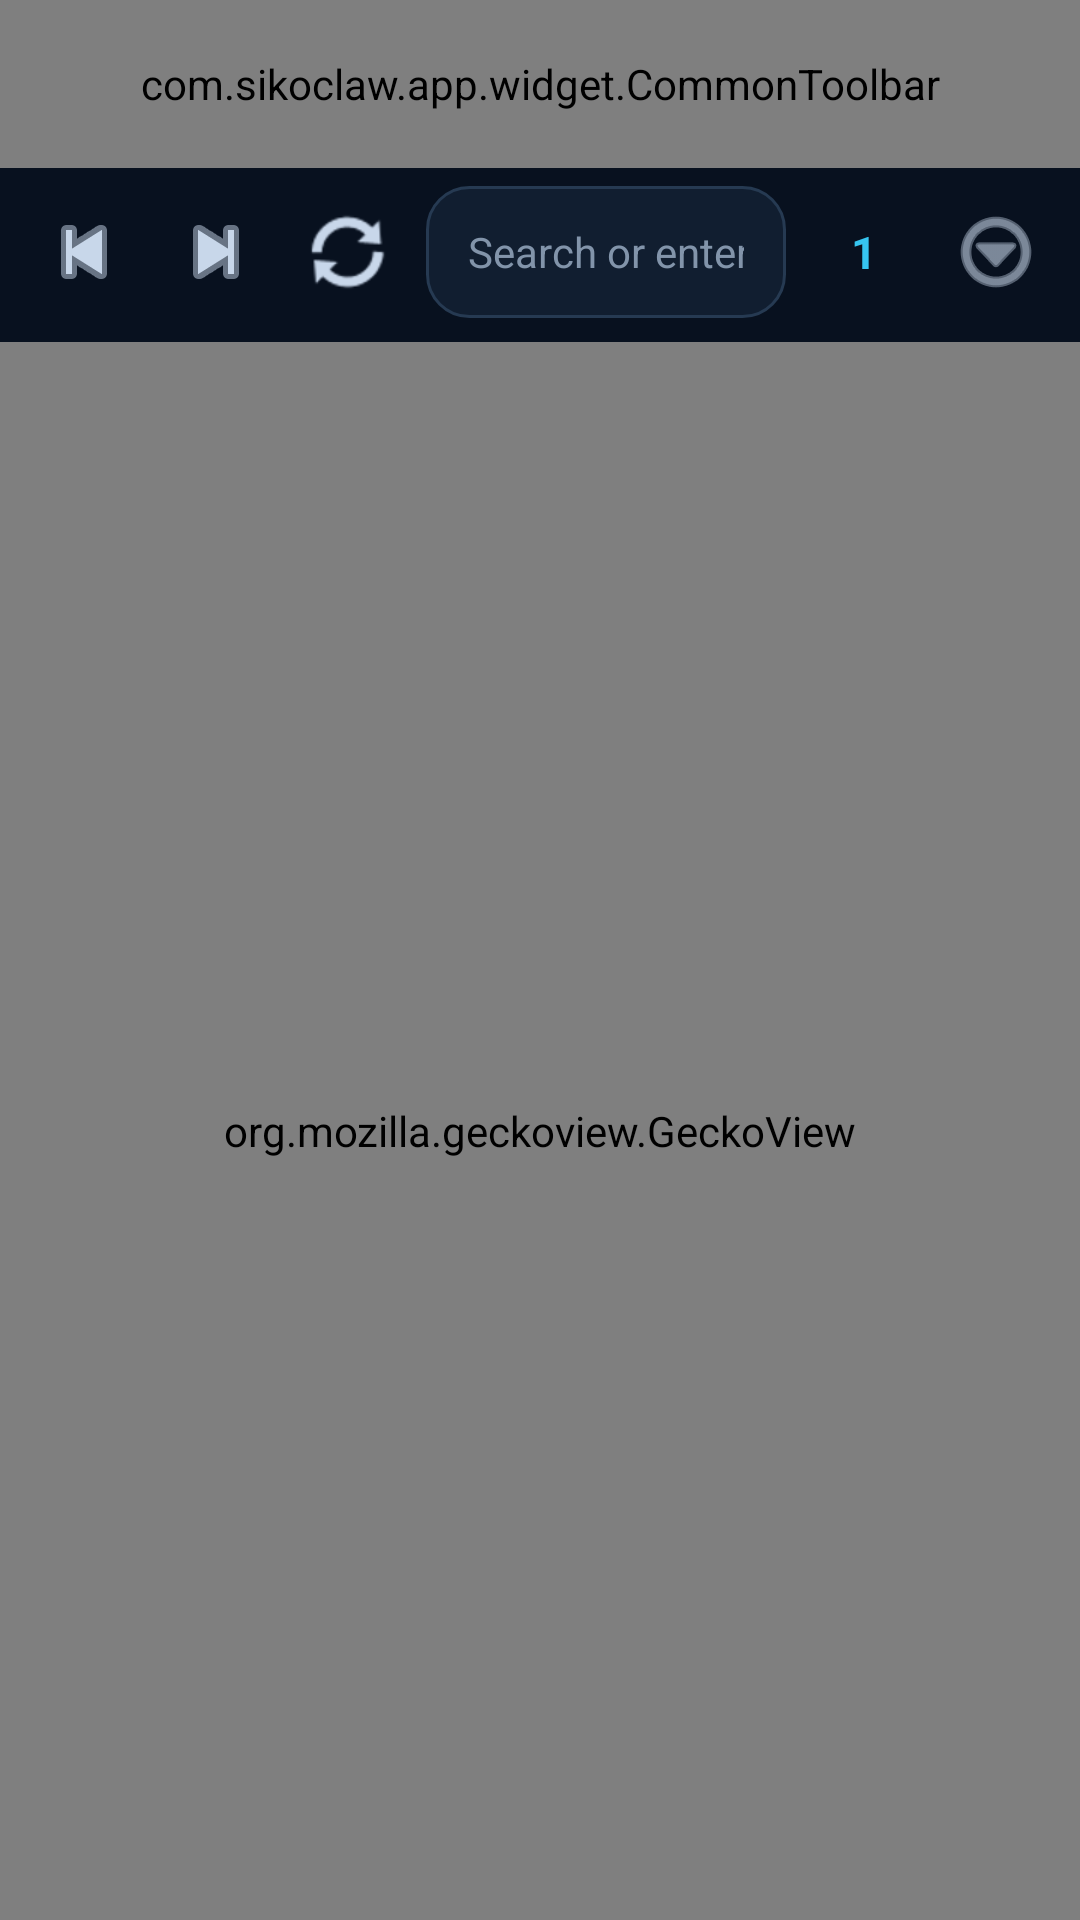

Here is an Android app screen rendered from its layout file. Give the layout XML and the strings, colors and styles it references.
<!-- AndroidManifest.xml: application theme Theme.SikoClaw -->
<!-- res/layout/activity_web.xml -->
<?xml version="1.0" encoding="utf-8"?>
<LinearLayout xmlns:android="http://schemas.android.com/apk/res/android"
    xmlns:app="http://schemas.android.com/apk/res-auto"
    android:layout_width="match_parent"
    android:layout_height="match_parent"
    android:background="#08111F"
    android:orientation="vertical">

    <com.sikoclaw.app.widget.CommonToolbar
        android:id="@+id/toolbar"
        android:layout_width="match_parent"
        android:layout_height="56dp" />

    <LinearLayout
        android:layout_width="match_parent"
        android:layout_height="56dp"
        android:gravity="center_vertical"
        android:orientation="horizontal"
        android:paddingStart="6dp"
        android:paddingEnd="6dp">

        <ImageButton
            android:id="@+id/browserBack"
            android:layout_width="44dp"
            android:layout_height="48dp"
            android:background="?attr/selectableItemBackgroundBorderless"
            android:contentDescription="Back"
            android:padding="12dp"
            android:src="@android:drawable/ic_media_previous"
            app:tint="#C8D7EA" />

        <ImageButton
            android:id="@+id/browserForward"
            android:layout_width="44dp"
            android:layout_height="48dp"
            android:background="?attr/selectableItemBackgroundBorderless"
            android:contentDescription="Forward"
            android:padding="12dp"
            android:src="@android:drawable/ic_media_next"
            app:tint="#C8D7EA" />

        <ImageButton
            android:id="@+id/browserReload"
            android:layout_width="44dp"
            android:layout_height="48dp"
            android:background="?attr/selectableItemBackgroundBorderless"
            android:contentDescription="Reload"
            android:padding="12dp"
            android:src="@android:drawable/ic_popup_sync"
            app:tint="#C8D7EA" />

        <EditText
            android:id="@+id/addressBar"
            android:layout_width="0dp"
            android:layout_height="44dp"
            android:layout_marginHorizontal="4dp"
            android:layout_weight="1"
            android:background="@drawable/browser_address_background"
            android:hint="Search or enter address"
            android:imeOptions="actionGo"
            android:inputType="textUri"
            android:maxLines="1"
            android:paddingHorizontal="14dp"
            android:selectAllOnFocus="true"
            android:textColor="#F3F8FF"
            android:textColorHint="#8294AA"
            android:textSize="14sp" />

        <TextView
            android:id="@+id/browserTabs"
            android:layout_width="44dp"
            android:layout_height="48dp"
            android:background="?attr/selectableItemBackgroundBorderless"
            android:contentDescription="Tabs"
            android:gravity="center"
            android:text="1"
            android:textColor="#36C5F0"
            android:textSize="15sp"
            android:textStyle="bold" />

        <ImageButton
            android:id="@+id/browserMenu"
            android:layout_width="44dp"
            android:layout_height="48dp"
            android:background="?attr/selectableItemBackgroundBorderless"
            android:contentDescription="Menu"
            android:padding="11dp"
            android:src="@android:drawable/ic_menu_more"
            app:tint="#C8D7EA" />
    </LinearLayout>

    <ProgressBar
        android:id="@+id/progressBar"
        style="?android:attr/progressBarStyleHorizontal"
        android:layout_width="match_parent"
        android:layout_height="2dp"
        android:max="100"
        android:progressDrawable="@drawable/web_progress_drawable" />

    <org.mozilla.geckoview.GeckoView
        android:id="@+id/webView"
        android:layout_width="match_parent"
        android:layout_height="0dp"
        android:layout_weight="1" />

</LinearLayout>
<!-- resources referenced by this layout -->
<resources>
  <!-- drawable browser_address_background (drawable) -->
  <?xml version="1.0" encoding="utf-8"?>
  <shape xmlns:android="http://schemas.android.com/apk/res/android" android:shape="rectangle">
      <solid android:color="#111E30" />
      <stroke android:width="1dp" android:color="#263A52" />
      <corners android:radius="14dp" />
  </shape>
  <style name="Theme.SikoClaw" parent="Theme.Material3.Light.NoActionBar">
          
          <item name="colorPrimary">@color/colorBrandPrimary</item>
          <item name="colorOnPrimary">@color/colorBrandOnPrimary</item>
          <item name="colorPrimaryContainer">@color/colorBrandContainer</item>
          <item name="colorOnPrimaryContainer">@color/colorBrandOnContainer</item>
  
          
          <item name="android:colorBackground">@color/colorBgPrimary</item>
          <item name="colorOnBackground">@color/colorTextPrimary</item>
          <item name="colorSurface">@color/colorContainerBrighten</item>
          <item name="colorOnSurface">@color/colorTextPrimary</item>
          <item name="colorSurfaceVariant">@color/colorContainerBase</item>
          <item name="colorOnSurfaceVariant">@color/colorTextSecondary</item>
  
          
          <item name="colorOutline">@color/colorBorderBase</item>
          <item name="colorOutlineVariant">@color/colorBorderLow</item>
  
          
          <item name="colorError">@color/colorErrorPrimary</item>
          <item name="colorOnError">@color/colorErrorOnPrimary</item>
  
          
          <item name="android:windowBackground">@color/colorBgPrimary</item>
          <item name="android:statusBarColor">@color/colorBgPrimary</item>
          <item name="android:navigationBarColor">@color/colorBgPrimary</item>
      </style>
  <color name="colorBrandPrimary">#FF2F80ED</color>
  <color name="colorBrandOnPrimary">#FFFFFFFF</color>
  <color name="colorBrandContainer">#FFEAF3FF</color>
  <color name="colorBrandOnContainer">#FF123A70</color>
  <color name="colorBgPrimary">#FFFFFFFF</color>
  <color name="colorTextPrimary">#F5000000</color>
  <color name="colorContainerBrighten">#FFFFFFFF</color>
  <color name="colorContainerBase">#FFF2F2F7</color>
  <color name="colorTextSecondary">#AD000000</color>
  <color name="colorBorderBase">#0F000000</color>
  <color name="colorBorderLow">#0A000000</color>
  <color name="colorErrorPrimary">#FFF6685D</color>
  <color name="colorErrorOnPrimary">#FFFFFFFF</color>
</resources>
